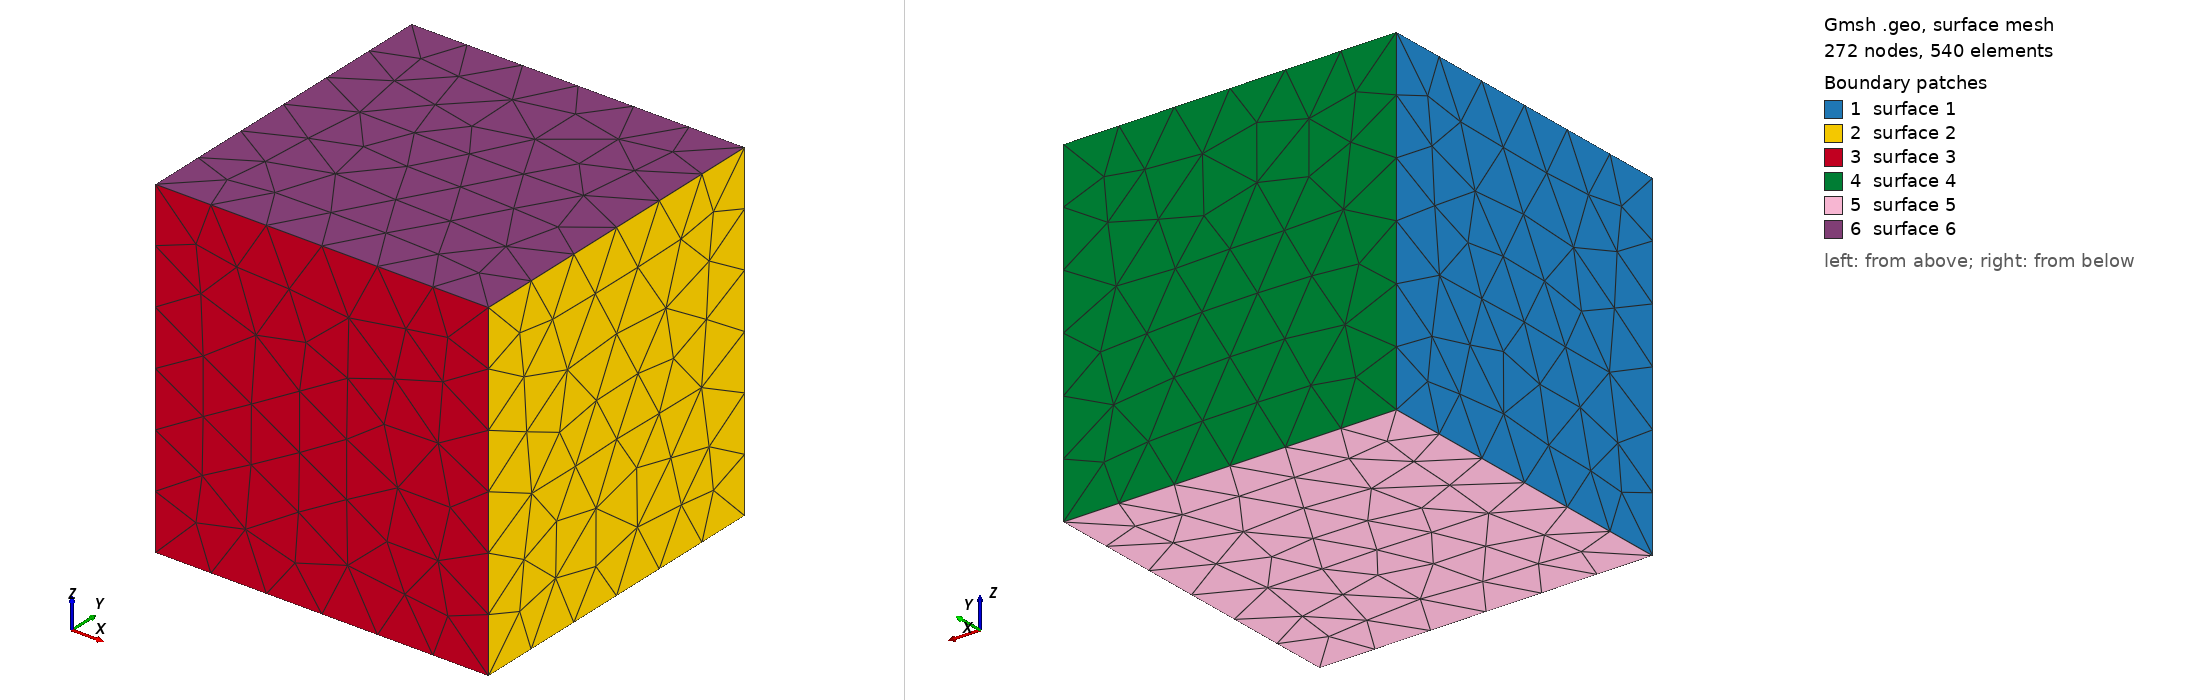

Gmsh geometry script, surface-meshed: 272 nodes, 540 surface elements. Boundary patches (legend numbers): 1 surface 1, 2 surface 2, 3 surface 3, 4 surface 4, 5 surface 5, 6 surface 6. Left view from above one corner, right view from below the opposite corner. The script declares no physical surfaces, so the legend lists its geometric surfaces. The drawing asked Gmsh for element sizes between 1% and 20% of the model's largest extent; the script's own settings can give other sizes.

=== tiny_box.geo (drawn) ===
//+
SetFactory("OpenCASCADE");
Box(1) = {-.04, -.03, .03, .03, .03, .03};
